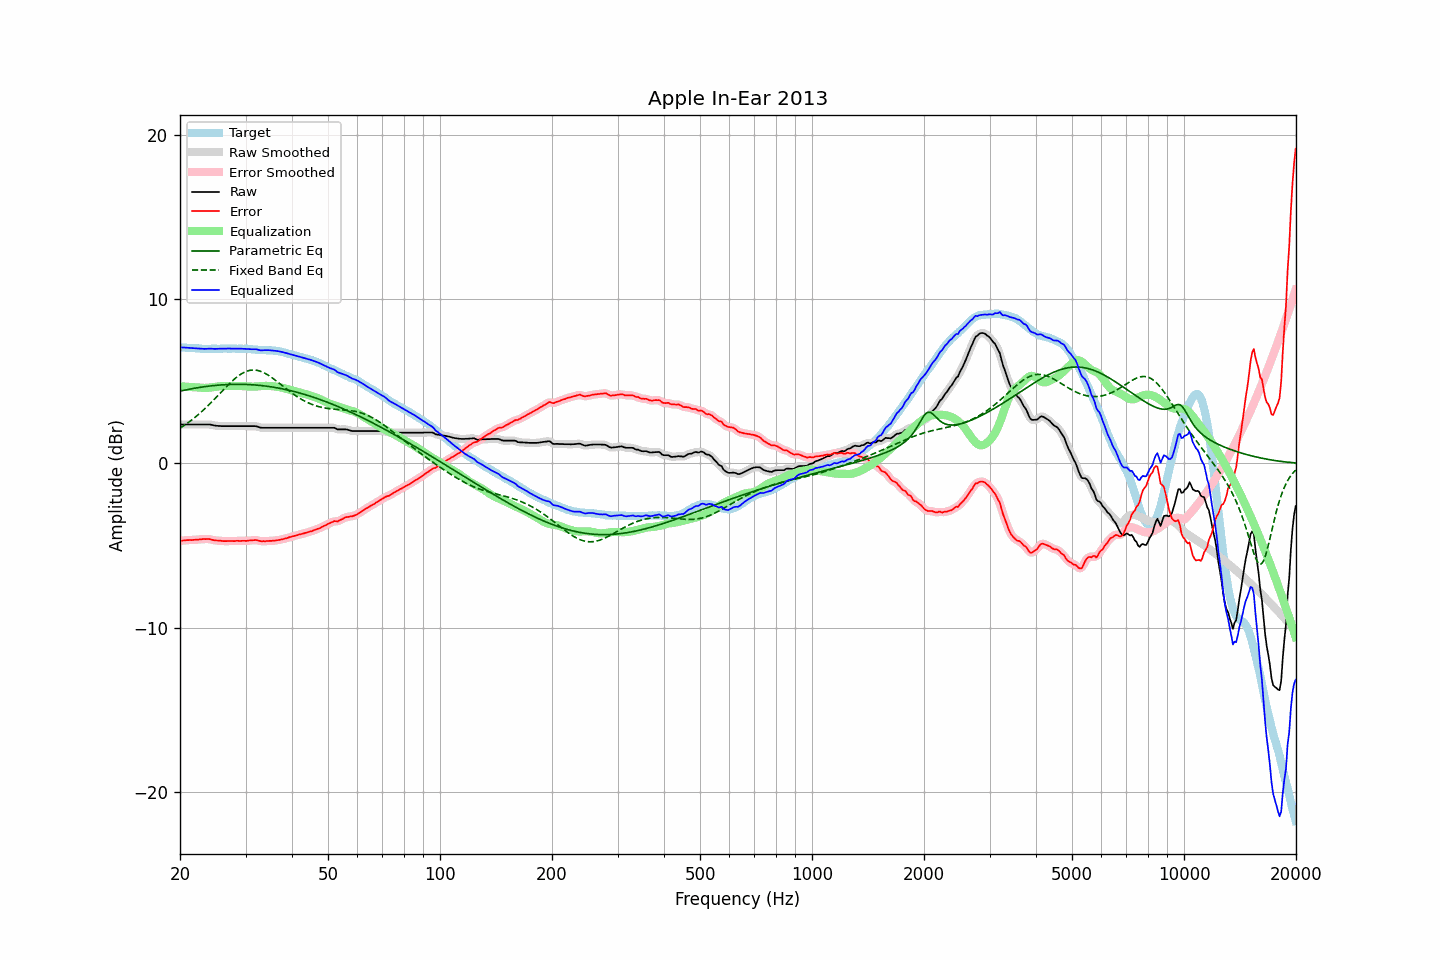

The data file committed next to this chart (first rows):
frequency, raw, error, smoothed, error_smoothed, equalization, parametric_eq, fixed_band_eq, equalized_raw, equalized_smoothed, target
20.00, 2.38, -4.71, 2.38, -4.71, 4.70, 4.41, 2.15, 7.08, 7.08, 7.08
20.20, 2.38, -4.70, 2.38, -4.70, 4.70, 4.43, 2.22, 7.07, 7.07, 7.07
20.40, 2.38, -4.69, 2.38, -4.69, 4.69, 4.45, 2.28, 7.07, 7.07, 7.06
20.61, 2.38, -4.69, 2.38, -4.68, 4.68, 4.47, 2.35, 7.06, 7.06, 7.06
20.81, 2.38, -4.67, 2.38, -4.67, 4.68, 4.49, 2.41, 7.05, 7.05, 7.04
21.02, 2.38, -4.67, 2.38, -4.67, 4.67, 4.51, 2.48, 7.05, 7.05, 7.04
21.23, 2.38, -4.66, 2.38, -4.66, 4.66, 4.53, 2.56, 7.04, 7.04, 7.03
21.44, 2.38, -4.67, 2.38, -4.66, 4.66, 4.55, 2.63, 7.03, 7.03, 7.04
21.66, 2.38, -4.66, 2.38, -4.66, 4.65, 4.56, 2.71, 7.03, 7.03, 7.03
21.87, 2.38, -4.65, 2.38, -4.65, 4.65, 4.58, 2.78, 7.02, 7.02, 7.02
22.09, 2.38, -4.64, 2.38, -4.64, 4.64, 4.60, 2.86, 7.01, 7.01, 7.01
22.31, 2.38, -4.64, 2.38, -4.63, 4.63, 4.62, 2.95, 7.01, 7.01, 7.01
22.54, 2.38, -4.63, 2.38, -4.63, 4.62, 4.63, 3.03, 7.00, 7.00, 7.00
22.76, 2.38, -4.62, 2.38, -4.62, 4.61, 4.65, 3.12, 6.99, 6.99, 6.99
22.99, 2.38, -4.61, 2.38, -4.61, 4.61, 4.66, 3.21, 6.98, 6.98, 6.98
23.22, 2.38, -4.60, 2.38, -4.60, 4.60, 4.67, 3.30, 6.98, 6.98, 6.97
23.45, 2.38, -4.61, 2.38, -4.60, 4.60, 4.69, 3.39, 6.98, 6.98, 6.98
23.69, 2.38, -4.60, 2.38, -4.60, 4.61, 4.70, 3.48, 6.98, 6.99, 6.97
23.92, 2.38, -4.60, 2.37, -4.61, 4.62, 4.71, 3.58, 6.99, 6.99, 6.97
24.16, 2.37, -4.62, 2.36, -4.62, 4.63, 4.72, 3.68, 6.99, 6.99, 6.98
24.40, 2.35, -4.65, 2.35, -4.64, 4.64, 4.74, 3.77, 6.99, 6.99, 6.99
24.65, 2.33, -4.67, 2.33, -4.67, 4.66, 4.75, 3.87, 6.98, 6.98, 6.99
24.89, 2.31, -4.69, 2.31, -4.68, 4.67, 4.76, 3.98, 6.98, 6.98, 6.99
25.14, 2.30, -4.69, 2.30, -4.69, 4.69, 4.76, 4.08, 6.98, 6.98, 6.98
25.39, 2.29, -4.70, 2.29, -4.70, 4.70, 4.77, 4.18, 6.98, 6.99, 6.98
25.65, 2.29, -4.70, 2.28, -4.70, 4.71, 4.78, 4.28, 6.99, 6.99, 6.98
25.91, 2.28, -4.72, 2.28, -4.71, 4.72, 4.79, 4.39, 6.99, 6.99, 6.99
26.16, 2.28, -4.73, 2.28, -4.72, 4.72, 4.79, 4.49, 6.99, 6.99, 7.00
26.43, 2.28, -4.73, 2.27, -4.73, 4.72, 4.80, 4.59, 7.00, 7.00, 7.00
26.69, 2.28, -4.73, 2.28, -4.72, 4.72, 4.81, 4.69, 7.00, 7.00, 7.00
26.96, 2.28, -4.72, 2.28, -4.72, 4.72, 4.81, 4.79, 7.00, 7.00, 6.99
27.23, 2.28, -4.72, 2.28, -4.72, 4.72, 4.81, 4.89, 7.00, 7.00, 6.99
27.50, 2.28, -4.72, 2.28, -4.72, 4.72, 4.82, 4.98, 7.00, 7.00, 6.99
27.77, 2.28, -4.73, 2.28, -4.72, 4.72, 4.82, 5.07, 6.99, 6.99, 7.00
28.05, 2.28, -4.73, 2.28, -4.72, 4.72, 4.82, 5.15, 6.99, 6.99, 7.00
28.33, 2.28, -4.71, 2.28, -4.72, 4.72, 4.82, 5.24, 6.99, 6.99, 6.98
28.62, 2.28, -4.71, 2.28, -4.71, 4.72, 4.82, 5.31, 6.99, 6.99, 6.98
28.90, 2.28, -4.72, 2.28, -4.71, 4.72, 4.82, 5.38, 6.99, 6.99, 6.99
29.19, 2.28, -4.72, 2.28, -4.71, 4.71, 4.82, 5.45, 6.99, 6.99, 6.99
29.48, 2.28, -4.71, 2.28, -4.71, 4.71, 4.82, 5.51, 6.99, 6.99, 6.98
29.78, 2.28, -4.71, 2.28, -4.71, 4.71, 4.82, 5.56, 6.98, 6.98, 6.98
30.08, 2.28, -4.72, 2.28, -4.71, 4.70, 4.81, 5.60, 6.98, 6.98, 6.99
30.38, 2.28, -4.71, 2.28, -4.70, 4.70, 4.81, 5.63, 6.97, 6.97, 6.98
30.68, 2.28, -4.69, 2.28, -4.70, 4.69, 4.80, 5.66, 6.96, 6.96, 6.96
30.99, 2.28, -4.69, 2.28, -4.68, 4.68, 4.80, 5.68, 6.96, 6.96, 6.96
31.30, 2.28, -4.68, 2.28, -4.67, 4.68, 4.79, 5.69, 6.95, 6.96, 6.95
31.61, 2.28, -4.67, 2.28, -4.67, 4.68, 4.79, 5.69, 6.96, 6.96, 6.94
31.93, 2.28, -4.66, 2.27, -4.66, 4.68, 4.78, 5.69, 6.96, 6.95, 6.93
32.24, 2.25, -4.68, 2.25, -4.68, 4.69, 4.77, 5.67, 6.95, 6.94, 6.93
32.57, 2.22, -4.70, 2.22, -4.70, 4.70, 4.76, 5.65, 6.91, 6.92, 6.91
32.89, 2.19, -4.73, 2.19, -4.72, 4.71, 4.75, 5.62, 6.89, 6.90, 6.91
33.22, 2.18, -4.74, 2.18, -4.73, 4.72, 4.74, 5.58, 6.89, 6.89, 6.91
33.55, 2.18, -4.73, 2.17, -4.74, 4.72, 4.73, 5.54, 6.90, 6.90, 6.90
33.89, 2.18, -4.74, 2.17, -4.73, 4.73, 4.72, 5.49, 6.90, 6.90, 6.91
34.23, 2.18, -4.72, 2.18, -4.72, 4.73, 4.71, 5.43, 6.90, 6.90, 6.89
34.57, 2.18, -4.72, 2.18, -4.72, 4.72, 4.69, 5.37, 6.90, 6.90, 6.89
34.92, 2.18, -4.71, 2.18, -4.71, 4.72, 4.68, 5.31, 6.89, 6.89, 6.88
35.27, 2.18, -4.72, 2.18, -4.71, 4.71, 4.66, 5.24, 6.89, 6.89, 6.89
35.62, 2.18, -4.70, 2.18, -4.70, 4.70, 4.65, 5.17, 6.88, 6.88, 6.87
35.97, 2.18, -4.70, 2.18, -4.69, 4.69, 4.63, 5.10, 6.87, 6.87, 6.87
... 635 more rows
